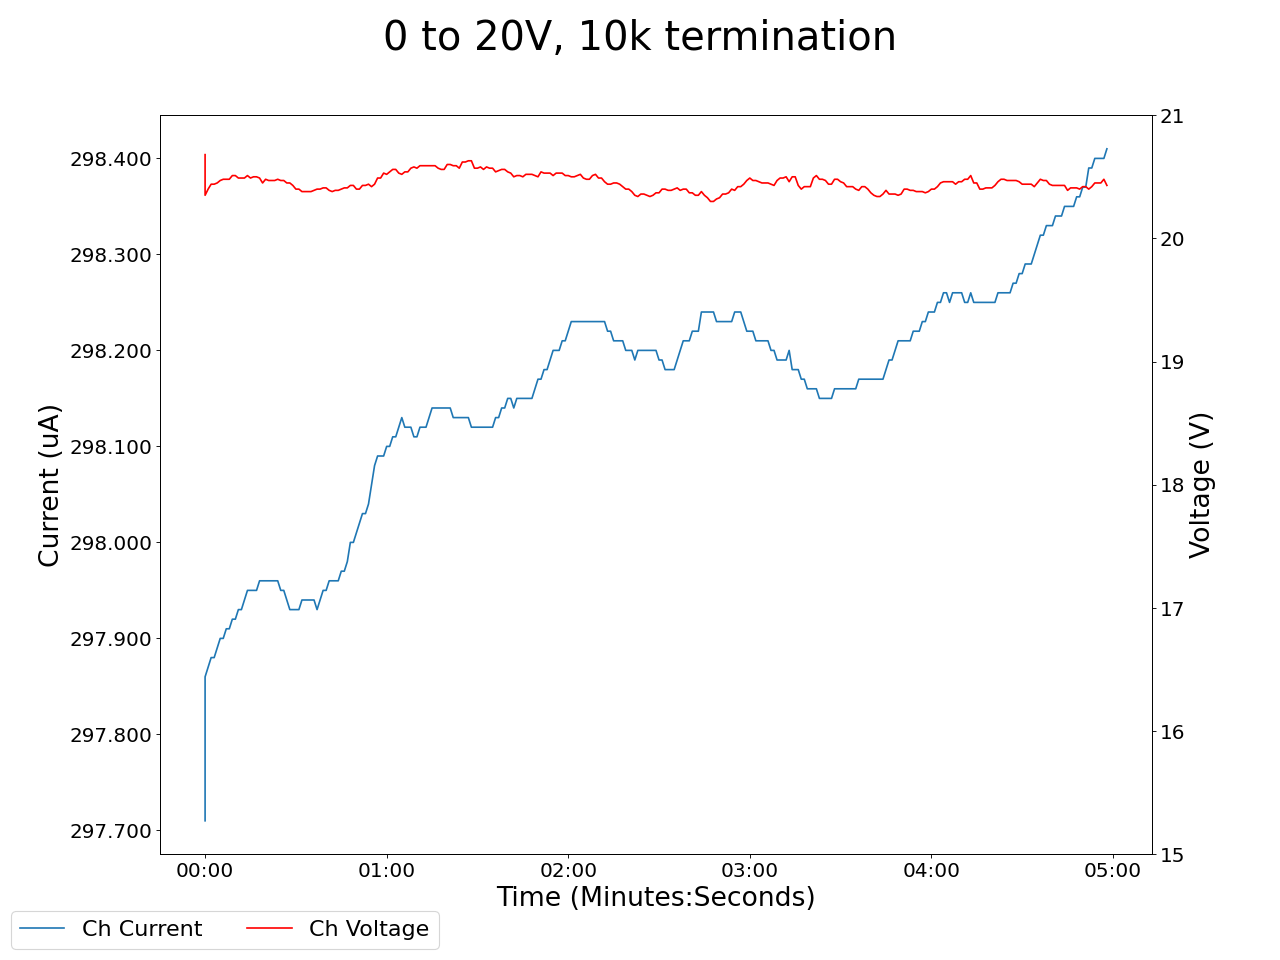

The file beside this chart, header and first rows:
2024-03-11 12:03:02.281826, 20.68000030517578, 297.7099914550781, 0.009999999776482582, 0.0, 0.12999999523162842, 0.0, 0.12999999523162842, 0.0, 0.05000000074505806, 0.0, 0.0, 0.0, 0.15000000596046448, 0.0, 0.9700000286102295, 0.0, 0.0, 0.0, 0.0, 0.0, 0.4699999988079071, 0.0, 0.5400000214576721
2024-03-11 12:03:03.281748, 20.35, 297.9, 0.01, 0.0, 0.13, 0.0, 0.13, 0.0, 0.05, 0.0, 0.0, 0.0, 0.15, 0.0, 0.97, 0.0, 0.0, 0.0, 0.0, 0.0, 0.47, 0.0, 0.54
2024-03-11 12:03:04.281748, 20.4, 297.9, 0.01, 0.0, 0.13, 0.0, 0.13, 0.0, 0.05, 0.0, 0.0, 0.0, 0.15, 0.0, 0.97, 0.0, 0.0, 0.0, 0.0, 0.0, 0.47, 0.0, 0.54
2024-03-11 12:03:05.281748, 20.44, 297.9, 0.01, 0.0, 0.13, 0.0, 0.13, 0.0, 0.05, 0.0, 0.0, 0.0, 0.15, 0.0, 0.97, 0.0, 0.0, 0.0, 0.0, 0.0, 0.47, 0.0, 0.54
2024-03-11 12:03:06.281748, 20.44, 297.9, 0.01, 0.0, 0.13, 0.0, 0.13, 0.0, 0.05, 0.0, 0.0, 0.0, 0.15, 0.0, 0.97, 0.0, 0.0, 0.0, 0.0, 0.0, 0.47, 0.0, 0.54
2024-03-11 12:03:07.281748, 20.45, 297.9, 0.01, 0.0, 0.13, 0.0, 0.13, 0.0, 0.05, 0.0, 0.0, 0.0, 0.15, 0.0, 0.97, 0.0, 0.0, 0.0, 0.0, 0.0, 0.47, 0.0, 0.54
2024-03-11 12:03:08.281747, 20.47, 297.9, 0.01, 0.0, 0.13, 0.0, 0.13, 0.0, 0.05, 0.0, 0.0, 0.0, 0.15, 0.0, 0.97, 0.0, 0.0, 0.0, 0.0, 0.0, 0.47, 0.0, 0.54
2024-03-11 12:03:09.281748, 20.48, 297.9, 0.01, 0.0, 0.13, 0.0, 0.12, 0.0, 0.05, 0.0, 0.0, 0.0, 0.15, 0.0, 0.97, 0.0, 0.0, 0.0, 0.0, 0.0, 0.47, 0.0, 0.54
2024-03-11 12:03:10.281748, 20.48, 297.9, 0.01, 0.0, 0.13, 0.0, 0.12, 0.0, 0.05, 0.0, 0.0, 0.0, 0.15, 0.0, 0.97, 0.0, 0.0, 0.0, 0.0, 0.0, 0.47, 0.0, 0.54
2024-03-11 12:03:11.281748, 20.48, 297.9, 0.01, 0.0, 0.13, 0.0, 0.12, 0.0, 0.05, 0.0, 0.0, 0.0, 0.15, 0.0, 0.97, 0.0, 0.0, 0.0, 0.0, 0.0, 0.47, 0.0, 0.54
2024-03-11 12:03:12.281748, 20.51, 297.9, 0.01, 0.0, 0.13, 0.0, 0.12, 0.0, 0.05, 0.0, 0.0, 0.0, 0.15, 0.0, 0.97, 0.0, 0.0, 0.0, 0.0, 0.0, 0.47, 0.0, 0.54
2024-03-11 12:03:13.281747, 20.51, 297.9, 0.01, 0.0, 0.13, 0.0, 0.13, 0.0, 0.05, 0.0, 0.0, 0.0, 0.15, 0.0, 0.97, 0.0, 0.0, 0.0, 0.0, 0.0, 0.47, 0.0, 0.54
2024-03-11 12:03:14.281747, 20.49, 297.9, 0.01, 0.0, 0.13, 0.0, 0.13, 0.0, 0.05, 0.0, 0.0, 0.0, 0.15, 0.0, 0.97, 0.0, 0.0, 0.0, 0.0, 0.0, 0.47, 0.0, 0.54
2024-03-11 12:03:15.281747, 20.49, 297.9, 0.01, 0.0, 0.13, 0.0, 0.13, 0.0, 0.05, 0.0, 0.0, 0.0, 0.15, 0.0, 0.97, 0.0, 0.0, 0.0, 0.0, 0.0, 0.47, 0.0, 0.54
2024-03-11 12:03:16.281747, 20.49, 297.9, 0.01, 0.0, 0.13, 0.0, 0.13, 0.0, 0.05, 0.0, 0.0, 0.0, 0.15, 0.0, 0.97, 0.0, 0.0, 0.0, 0.0, 0.0, 0.47, 0.0, 0.54
2024-03-11 12:03:17.281748, 20.51, 298, 0.01, 0.0, 0.13, 0.0, 0.13, 0.0, 0.05, 0.0, 0.0, 0.0, 0.15, 0.0, 0.97, 0.0, 0.0, 0.0, 0.0, 0.0, 0.47, 0.0, 0.54
2024-03-11 12:03:18.281748, 20.49, 298, 0.01, 0.0, 0.13, 0.0, 0.13, 0.0, 0.05, 0.0, 0.0, 0.0, 0.15, 0.0, 0.97, 0.0, 0.0, 0.0, 0.0, 0.0, 0.47, 0.0, 0.54
2024-03-11 12:03:19.281747, 20.5, 298, 0.01, 0.0, 0.13, 0.0, 0.13, 0.0, 0.05, 0.0, 0.0, 0.0, 0.15, 0.0, 0.97, 0.0, 0.0, 0.0, 0.0, 0.0, 0.47, 0.0, 0.54
2024-03-11 12:03:20.281748, 20.5, 298, 0.01, 0.0, 0.13, 0.0, 0.13, 0.0, 0.05, 0.0, 0.0, 0.0, 0.15, 0.0, 0.97, 0.0, 0.0, 0.0, 0.0, 0.0, 0.47, 0.0, 0.54
2024-03-11 12:03:21.281748, 20.49, 298, 0.01, 0.0, 0.13, 0.0, 0.13, 0.0, 0.05, 0.0, 0.0, 0.0, 0.15, 0.0, 0.97, 0.0, 0.0, 0.0, 0.0, 0.0, 0.47, 0.0, 0.54
2024-03-11 12:03:22.281748, 20.45, 298, 0.01, 0.0, 0.13, 0.0, 0.13, 0.0, 0.05, 0.0, 0.0, 0.0, 0.15, 0.0, 0.97, 0.0, 0.0, 0.0, 0.0, 0.0, 0.47, 0.0, 0.54
2024-03-11 12:03:23.281748, 20.48, 298, 0.01, 0.0, 0.13, 0.0, 0.13, 0.0, 0.05, 0.0, 0.0, 0.0, 0.15, 0.0, 0.97, 0.0, 0.0, 0.0, 0.0, 0.0, 0.47, 0.0, 0.54
2024-03-11 12:03:24.281748, 20.47, 298, 0.01, 0.0, 0.13, 0.0, 0.13, 0.0, 0.05, 0.0, 0.0, 0.0, 0.15, 0.0, 0.97, 0.0, 0.0, 0.0, 0.0, 0.0, 0.47, 0.0, 0.54
2024-03-11 12:03:25.281748, 20.47, 298, 0.01, 0.0, 0.13, 0.0, 0.13, 0.0, 0.05, 0.0, 0.0, 0.0, 0.15, 0.0, 0.97, 0.0, 0.0, 0.0, 0.0, 0.0, 0.47, 0.0, 0.54
2024-03-11 12:03:26.281748, 20.47, 298, 0.01, 0.0, 0.13, 0.0, 0.12, 0.0, 0.05, 0.0, 0.0, 0.0, 0.15, 0.0, 0.97, 0.0, 0.0, 0.0, 0.0, 0.0, 0.47, 0.0, 0.54
2024-03-11 12:03:27.281748, 20.48, 298, 0.01, 0.0, 0.13, 0.0, 0.13, 0.0, 0.05, 0.0, 0.0, 0.0, 0.15, 0.0, 0.97, 0.0, 0.0, 0.0, 0.0, 0.0, 0.47, 0.0, 0.54
2024-03-11 12:03:28.281747, 20.47, 298, 0.01, 0.0, 0.13, 0.0, 0.13, 0.0, 0.05, 0.0, 0.0, 0.0, 0.15, 0.0, 0.97, 0.0, 0.0, 0.0, 0.0, 0.0, 0.47, 0.0, 0.54
2024-03-11 12:03:29.281748, 20.47, 298, 0.01, 0.0, 0.13, 0.0, 0.13, 0.0, 0.05, 0.0, 0.0, 0.0, 0.15, 0.0, 0.97, 0.0, 0.0, 0.0, 0.0, 0.0, 0.47, 0.0, 0.54
2024-03-11 12:03:30.281748, 20.45, 297.9, 0.01, 0.0, 0.13, 0.0, 0.13, 0.0, 0.05, 0.0, 0.0, 0.0, 0.15, 0.0, 0.97, 0.0, 0.0, 0.0, 0.0, 0.0, 0.47, 0.0, 0.54
2024-03-11 12:03:31.281747, 20.45, 297.9, 0.01, 0.0, 0.13, 0.0, 0.13, 0.0, 0.05, 0.0, 0.0, 0.0, 0.15, 0.0, 0.97, 0.0, 0.0, 0.0, 0.0, 0.0, 0.47, 0.0, 0.54
2024-03-11 12:03:32.281748, 20.43, 297.9, 0.01, 0.0, 0.13, 0.0, 0.13, 0.0, 0.05, 0.0, 0.0, 0.0, 0.15, 0.0, 0.97, 0.0, 0.0, 0.0, 0.0, 0.0, 0.47, 0.0, 0.54
2024-03-11 12:03:33.281747, 20.4, 297.9, 0.01, 0.0, 0.13, 0.0, 0.13, 0.0, 0.05, 0.0, 0.0, 0.0, 0.15, 0.0, 0.97, 0.0, 0.0, 0.0, 0.0, 0.0, 0.47, 0.0, 0.54
2024-03-11 12:03:34.281747, 20.4, 297.9, 0.01, 0.0, 0.13, 0.0, 0.13, 0.0, 0.05, 0.0, 0.0, 0.0, 0.15, 0.0, 0.97, 0.0, 0.0, 0.0, 0.0, 0.0, 0.47, 0.0, 0.54
2024-03-11 12:03:35.281748, 20.38, 297.9, 0.01, 0.0, 0.13, 0.0, 0.13, 0.0, 0.05, 0.0, 0.0, 0.0, 0.15, 0.0, 0.97, 0.0, 0.0, 0.0, 0.0, 0.0, 0.47, 0.0, 0.54
2024-03-11 12:03:36.281747, 20.38, 297.9, 0.02, 0.0, 0.13, 0.0, 0.13, 0.0, 0.05, 0.0, 0.0, 0.0, 0.15, 0.0, 0.97, 0.0, 0.0, 0.0, 0.0, 0.0, 0.47, 0.0, 0.54
2024-03-11 12:03:37.281747, 20.38, 297.9, 0.02, 0.0, 0.13, 0.0, 0.13, 0.0, 0.05, 0.0, 0.0, 0.0, 0.15, 0.0, 0.97, 0.0, 0.0, 0.0, 0.0, 0.0, 0.47, 0.0, 0.54
2024-03-11 12:03:38.281747, 20.38, 297.9, 0.02, 0.0, 0.13, 0.0, 0.13, 0.0, 0.05, 0.0, 0.0, 0.0, 0.15, 0.0, 0.97, 0.0, 0.0, 0.0, 0.0, 0.0, 0.47, 0.0, 0.54
2024-03-11 12:03:39.281747, 20.39, 297.9, 0.02, 0.0, 0.13, 0.0, 0.13, 0.0, 0.05, 0.0, 0.0, 0.0, 0.15, 0.0, 0.97, 0.0, 0.0, 0.0, 0.0, 0.0, 0.47, 0.0, 0.54
2024-03-11 12:03:40.281747, 20.4, 297.9, 0.02, 0.0, 0.13, 0.0, 0.13, 0.0, 0.05, 0.0, 0.0, 0.0, 0.15, 0.0, 0.97, 0.0, 0.0, 0.0, 0.0, 0.0, 0.47, 0.0, 0.54
2024-03-11 12:03:41.281747, 20.4, 297.9, 0.02, 0.0, 0.13, 0.0, 0.13, 0.0, 0.05, 0.0, 0.0, 0.0, 0.15, 0.0, 0.97, 0.0, 0.0, 0.0, 0.0, 0.0, 0.47, 0.0, 0.54
2024-03-11 12:03:42.281748, 20.41, 298, 0.02, 0.0, 0.13, 0.0, 0.13, 0.0, 0.05, 0.0, 0.0, 0.0, 0.15, 0.0, 0.97, 0.0, 0.0, 0.0, 0.0, 0.0, 0.47, 0.0, 0.54
2024-03-11 12:03:43.281747, 20.41, 298, 0.02, 0.0, 0.13, 0.0, 0.13, 0.0, 0.05, 0.0, 0.0, 0.0, 0.15, 0.0, 0.97, 0.0, 0.0, 0.0, 0.0, 0.0, 0.47, 0.0, 0.54
2024-03-11 12:03:44.281747, 20.39, 298, 0.02, 0.0, 0.13, 0.0, 0.13, 0.0, 0.05, 0.0, 0.0, 0.0, 0.15, 0.0, 0.97, 0.0, 0.0, 0.0, 0.0, 0.0, 0.47, 0.0, 0.54
2024-03-11 12:03:45.281747, 20.38, 298, 0.02, 0.0, 0.13, 0.0, 0.13, 0.0, 0.05, 0.0, 0.0, 0.0, 0.15, 0.0, 0.97, 0.0, 0.0, 0.0, 0.0, 0.0, 0.47, 0.0, 0.54
2024-03-11 12:03:46.281747, 20.39, 298, 0.02, 0.0, 0.13, 0.0, 0.13, 0.0, 0.05, 0.0, 0.0, 0.0, 0.15, 0.0, 0.97, 0.0, 0.0, 0.0, 0.0, 0.0, 0.46, 0.0, 0.54
2024-03-11 12:03:47.281747, 20.39, 298, 0.02, 0.0, 0.13, 0.0, 0.13, 0.0, 0.05, 0.0, 0.0, 0.0, 0.15, 0.0, 0.97, 0.0, 0.0, 0.0, 0.0, 0.0, 0.46, 0.0, 0.54
2024-03-11 12:03:48.281747, 20.4, 298, 0.02, 0.0, 0.13, 0.0, 0.13, 0.0, 0.05, 0.0, 0.0, 0.0, 0.15, 0.0, 0.97, 0.0, 0.0, 0.0, 0.0, 0.0, 0.46, 0.0, 0.54
2024-03-11 12:03:49.281746, 20.41, 298, 0.02, 0.0, 0.13, 0.0, 0.13, 0.0, 0.05, 0.0, 0.0, 0.0, 0.15, 0.0, 0.97, 0.0, 0.0, 0.0, 0.0, 0.0, 0.46, 0.0, 0.54
2024-03-11 12:03:50.281746, 20.41, 298, 0.02, 0.0, 0.13, 0.0, 0.13, 0.0, 0.05, 0.0, 0.0, 0.0, 0.15, 0.0, 0.97, 0.0, 0.0, 0.0, 0.0, 0.0, 0.46, 0.0, 0.54
2024-03-11 12:03:51.281747, 20.43, 298.0, 0.02, 0.0, 0.13, 0.0, 0.13, 0.0, 0.05, 0.0, 0.0, 0.0, 0.15, 0.0, 0.97, 0.0, 0.0, 0.0, 0.0, 0.0, 0.46, 0.0, 0.54
2024-03-11 12:03:52.281747, 20.43, 298.0, 0.02, 0.0, 0.13, 0.0, 0.13, 0.0, 0.05, 0.0, 0.0, 0.0, 0.15, 0.0, 0.97, 0.0, 0.0, 0.0, 0.0, 0.0, 0.46, 0.0, 0.54
2024-03-11 12:03:53.281747, 20.4, 298, 0.02, 0.0, 0.13, 0.0, 0.13, 0.0, 0.05, 0.0, 0.0, 0.0, 0.14, 0.0, 0.97, 0.0, 0.0, 0.0, 0.0, 0.0, 0.46, 0.0, 0.54
2024-03-11 12:03:54.281747, 20.4, 298, 0.02, 0.0, 0.13, 0.0, 0.13, 0.0, 0.05, 0.0, 0.0, 0.0, 0.15, 0.0, 0.97, 0.0, 0.0, 0.0, 0.0, 0.0, 0.46, 0.0, 0.54
2024-03-11 12:03:55.281747, 20.43, 298, 0.02, 0.0, 0.13, 0.0, 0.13, 0.0, 0.05, 0.0, 0.0, 0.0, 0.14, 0.0, 0.97, 0.0, 0.0, 0.0, 0.0, 0.0, 0.46, 0.0, 0.54
2024-03-11 12:03:56.281747, 20.43, 298, 0.02, 0.0, 0.13, 0.0, 0.13, 0.0, 0.05, 0.0, 0.0, 0.0, 0.14, 0.0, 0.97, 0.0, 0.0, 0.0, 0.0, 0.0, 0.47, 0.0, 0.54
2024-03-11 12:03:57.281747, 20.44, 298, 0.02, 0.0, 0.13, 0.0, 0.13, 0.0, 0.05, 0.0, 0.0, 0.0, 0.14, 0.0, 0.97, 0.0, 0.0, 0.0, 0.0, 0.0, 0.47, 0.0, 0.54
2024-03-11 12:03:58.281746, 20.42, 298.1, 0.02, 0.0, 0.13, 0.0, 0.13, 0.0, 0.05, 0.0, 0.0, 0.0, 0.14, 0.0, 0.97, 0.0, 0.0, 0.0, 0.0, 0.0, 0.47, 0.0, 0.54
2024-03-11 12:03:59.281747, 20.44, 298.1, 0.02, 0.0, 0.13, 0.0, 0.13, 0.0, 0.05, 0.0, 0.0, 0.0, 0.14, 0.0, 0.97, 0.0, 0.0, 0.0, 0.0, 0.0, 0.47, 0.0, 0.54
2024-03-11 12:04:00.281747, 20.49, 298.1, 0.02, 0.0, 0.13, 0.0, 0.13, 0.0, 0.05, 0.0, 0.0, 0.0, 0.14, 0.0, 0.97, 0.0, 0.0, 0.0, 0.0, 0.0, 0.47, 0.0, 0.54
2024-03-11 12:04:01.281747, 20.49, 298.1, 0.02, 0.0, 0.13, 0.0, 0.13, 0.0, 0.05, 0.0, 0.0, 0.0, 0.14, 0.0, 0.97, 0.0, 0.0, 0.0, 0.0, 0.0, 0.47, 0.0, 0.54
2024-03-11 12:04:02.281747, 20.53, 298.1, 0.02, 0.0, 0.13, 0.0, 0.13, 0.0, 0.05, 0.0, 0.0, 0.0, 0.15, 0.0, 0.97, 0.0, 0.0, 0.0, 0.0, 0.0, 0.46, 0.0, 0.54
... 239 more rows
